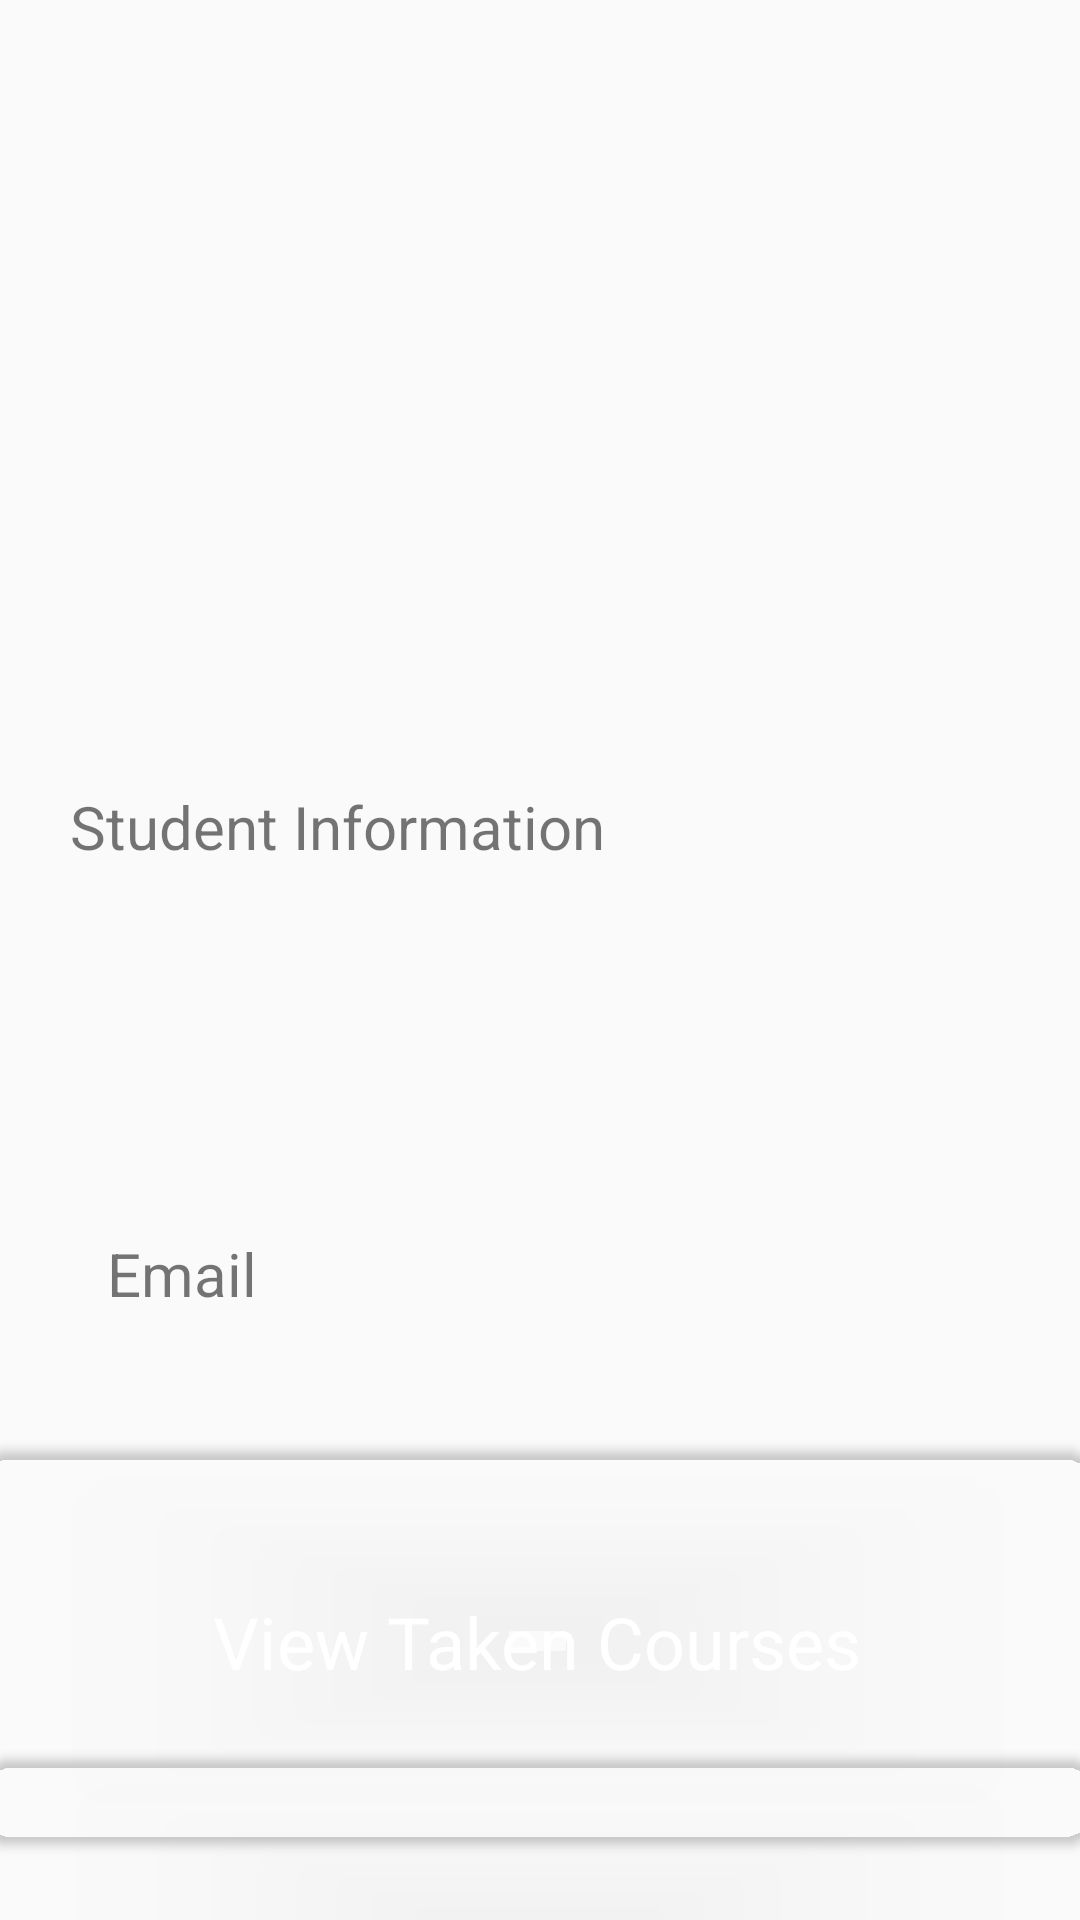

Write the Android layout XML for this screen, with the resource values it uses.
<!-- AndroidManifest.xml: application theme Theme.B07Tut7Grp3 -->
<!-- res/layout/activity_student_home_page.xml -->
<?xml version="1.0" encoding="utf-8"?>
<androidx.constraintlayout.widget.ConstraintLayout xmlns:android="http://schemas.android.com/apk/res/android"
    xmlns:app="http://schemas.android.com/apk/res-auto"
    xmlns:tools="http://schemas.android.com/tools"
    android:layout_width="match_parent"
    android:layout_height="match_parent"
    tools:context=".StudentHomePage">

    <View
        android:id="@+id/email_view"
        android:layout_width="375dp"
        android:layout_height="3dp"
        android:layout_margin="40dp"
        android:layout_marginStart="36dp"
        android:layout_marginLeft="36dp"
        android:background="@color/homePageGreen"
        app:layout_constraintStart_toStartOf="parent"
        app:layout_constraintTop_toBottomOf="@+id/txt_POst" />

    <androidx.cardview.widget.CardView
        android:id="@+id/go_to_taken"
        android:layout_width="379dp"
        android:layout_height="132dp"
        android:clickable="true"
        android:foreground="?attr/selectableItemBackground"
        app:cardBackgroundColor="@color/homePageGreen"
        app:cardCornerRadius="15dp"
        app:layout_constraintBottom_toBottomOf="parent"
        app:layout_constraintEnd_toEndOf="parent"
        app:layout_constraintHorizontal_bias="0.562"
        app:layout_constraintStart_toStartOf="parent"
        app:layout_constraintTop_toBottomOf="@+id/txt_email"
        app:layout_constraintVertical_bias="0.126">

        <androidx.constraintlayout.widget.ConstraintLayout
            android:layout_width="match_parent"
            android:layout_height="match_parent">

            <TextView
                android:id="@+id/taken_txt"
                android:layout_width="wrap_content"
                android:layout_height="wrap_content"
                android:text="View Taken Courses"
                android:textColor="@color/background"
                android:textSize="24sp"
                app:layout_constraintBottom_toBottomOf="parent"
                app:layout_constraintEnd_toEndOf="parent"
                app:layout_constraintStart_toStartOf="parent"
                app:layout_constraintTop_toTopOf="parent" />

        </androidx.constraintlayout.widget.ConstraintLayout>


        <androidx.constraintlayout.widget.ConstraintLayout
            android:layout_width="match_parent"
            android:layout_height="match_parent"/>




    </androidx.cardview.widget.CardView>

    <androidx.cardview.widget.CardView
        android:id="@+id/create_timeline"
        android:layout_width="379dp"
        android:layout_height="133dp"
        android:clickable="true"
        android:foreground="?attr/selectableItemBackground"
        app:cardBackgroundColor="@color/homePageGreen"
        app:cardCornerRadius="15dp"
        app:layout_constraintBottom_toBottomOf="parent"
        app:layout_constraintEnd_toEndOf="parent"
        app:layout_constraintHorizontal_bias="0.531"
        app:layout_constraintStart_toStartOf="parent"
        app:layout_constraintTop_toBottomOf="@+id/go_to_taken"
        app:layout_constraintVertical_bias="0.282">

        <androidx.constraintlayout.widget.ConstraintLayout
            android:layout_width="match_parent"
            android:layout_height="match_parent">

            <TextView
                android:id="@+id/timeline_txt"
                android:layout_width="254dp"
                android:layout_height="30dp"
                android:text="Create  A New Timeline"
                android:textColor="@color/background"
                android:textSize="24sp"
                app:layout_constraintBottom_toBottomOf="parent"
                app:layout_constraintEnd_toEndOf="parent"
                app:layout_constraintHorizontal_bias="0.496"
                app:layout_constraintStart_toStartOf="parent"
                app:layout_constraintTop_toTopOf="parent"
                app:layout_constraintVertical_bias="0.495" />
        </androidx.constraintlayout.widget.ConstraintLayout>

    </androidx.cardview.widget.CardView>

    <TextView
        android:id="@+id/txt_credits_earned"
        android:layout_width="219dp"
        android:layout_height="26dp"
        android:layout_marginTop="112dp"
        android:textColor="@color/homePageGreen"
        android:textSize="20sp"
        app:layout_constraintEnd_toEndOf="parent"
        app:layout_constraintHorizontal_bias="0.218"
        app:layout_constraintStart_toStartOf="parent"
        app:layout_constraintTop_toBottomOf="@+id/txt_lastName" />

    <TextView
        android:id="@+id/txt_POst"
        android:layout_width="350dp"
        android:layout_height="25dp"
        android:layout_marginTop="152dp"
        android:textColor="@color/homePageGreen"
        android:textSize="20sp"
        app:layout_constraintEnd_toEndOf="parent"
        app:layout_constraintHorizontal_bias="0.688"
        app:layout_constraintStart_toStartOf="parent"
        app:layout_constraintTop_toBottomOf="@+id/txt_lastName" />

    <TextView
        android:id="@+id/txt_current_yr"
        android:layout_width="219dp"
        android:layout_height="26dp"
        android:layout_marginTop="76dp"
        android:textColor="@color/homePageGreen"
        android:textSize="20sp"
        app:layout_constraintEnd_toEndOf="parent"
        app:layout_constraintHorizontal_bias="0.218"
        app:layout_constraintStart_toStartOf="parent"
        app:layout_constraintTop_toBottomOf="@+id/txt_lastName" />

    <androidx.appcompat.widget.Toolbar
        android:id="@+id/student_home_toolbar"
        android:layout_width="match_parent"
        android:layout_height="wrap_content"
        android:background="@color/homePageGreen"
        android:minHeight="?attr/actionBarSize"
        android:theme="@style/ThemeOverlay.AppCompat.Dark.ActionBar"
        app:layout_constraintEnd_toEndOf="parent"
        app:layout_constraintStart_toStartOf="parent"
        app:layout_constraintTop_toTopOf="parent" />

    <TextView
        android:id="@+id/txt_firstName"
        android:layout_width="381dp"
        android:layout_height="33dp"
        android:layout_marginTop="16dp"
        android:textColor="@color/homePageGreen"
        android:textSize="24sp"
        android:textStyle="bold"
        app:layout_constraintEnd_toEndOf="parent"
        app:layout_constraintHorizontal_bias="0.642"
        app:layout_constraintStart_toStartOf="parent"
        app:layout_constraintTop_toBottomOf="@+id/txt_school" />

    <TextView
        android:id="@+id/txt_lastName"
        android:layout_width="378dp"
        android:layout_height="32dp"
        android:textColor="@color/homePageGreen"
        android:textSize="24sp"
        android:textStyle="bold"
        app:layout_constraintEnd_toEndOf="parent"
        app:layout_constraintHorizontal_bias="0.575"
        app:layout_constraintStart_toStartOf="parent"
        app:layout_constraintTop_toBottomOf="@+id/txt_firstName" />

    <TextView
        android:id="@+id/txt_school"
        android:layout_width="382dp"
        android:layout_height="49dp"
        android:layout_marginTop="40dp"
        android:gravity="center"
        android:textColor="@color/homePageGreen"
        android:textSize="30sp"
        android:textStyle="bold"
        app:layout_constraintEnd_toEndOf="parent"
        app:layout_constraintHorizontal_bias="0.482"
        app:layout_constraintStart_toStartOf="parent"
        app:layout_constraintTop_toBottomOf="@+id/student_home_toolbar" />

    <TextView
        android:id="@+id/subTitle"
        android:layout_width="219dp"
        android:layout_height="26dp"
        android:layout_marginTop="36dp"
        android:text="Student Information"
        android:textColor="@color/homePageGreen"
        android:textSize="20sp"
        app:layout_constraintEnd_toEndOf="parent"
        app:layout_constraintHorizontal_bias="0.166"
        app:layout_constraintStart_toStartOf="parent"
        app:layout_constraintTop_toBottomOf="@+id/txt_lastName" />

    <TextView
        android:id="@+id/textView13"
        android:layout_width="71dp"
        android:layout_height="23dp"
        android:layout_marginTop="8dp"
        android:text="Email"
        android:textColor="@color/homePageGreen"
        android:textSize="20sp"
        app:layout_constraintEnd_toEndOf="parent"
        app:layout_constraintHorizontal_bias="0.123"
        app:layout_constraintStart_toStartOf="parent"
        app:layout_constraintTop_toBottomOf="@+id/txt_POst" />

    <TextView
        android:id="@+id/txt_email"
        android:layout_width="370dp"
        android:layout_height="23dp"
        android:layout_marginStart="40dp"
        android:layout_marginLeft="40dp"
        android:layout_marginTop="8dp"
        android:textColor="@color/homePageGreen"
        android:textSize="16sp"
        app:layout_constraintStart_toStartOf="parent"
        app:layout_constraintTop_toBottomOf="@+id/email_view" />

    <View
        android:id="@+id/info_view"
        android:layout_width="wrap_content"
        android:layout_height="3dp"
        android:layout_margin="32dp"
        android:layout_marginStart="4dp"
        android:layout_marginLeft="4dp"
        android:layout_marginTop="36dp"
        android:background="@color/homePageGreen"
        app:layout_constraintStart_toStartOf="parent"
        app:layout_constraintTop_toTopOf="@+id/subTitle" />

</androidx.constraintlayout.widget.ConstraintLayout>
<!-- resources referenced by this layout -->
<resources>
  <color name="background">#FFFFFFFF</color>
  <style name="Theme.B07Tut7Grp3" parent="Theme.Design.Light.NoActionBar">
          
          <item name="colorPrimary">@color/purple_500</item>
          <item name="colorPrimaryVariant">@color/purple_700</item>
          <item name="colorOnPrimary">@color/background</item>
          
          <item name="colorSecondary">@color/teal_200</item>
          <item name="colorSecondaryVariant">@color/teal_700</item>
          <item name="colorOnSecondary">@color/black</item>
          
          <item name="android:statusBarColor" tools:targetApi="21">?attr/colorPrimaryVariant</item>
          
      </style>
  <color name="purple_500">#5A585A</color>
  <color name="purple_700">#2D2D2E</color>
  <color name="teal_200">#FF03DAC5</color>
  <color name="teal_700">#FF018786</color>
  <color name="black">#FF000000</color>
</resources>
